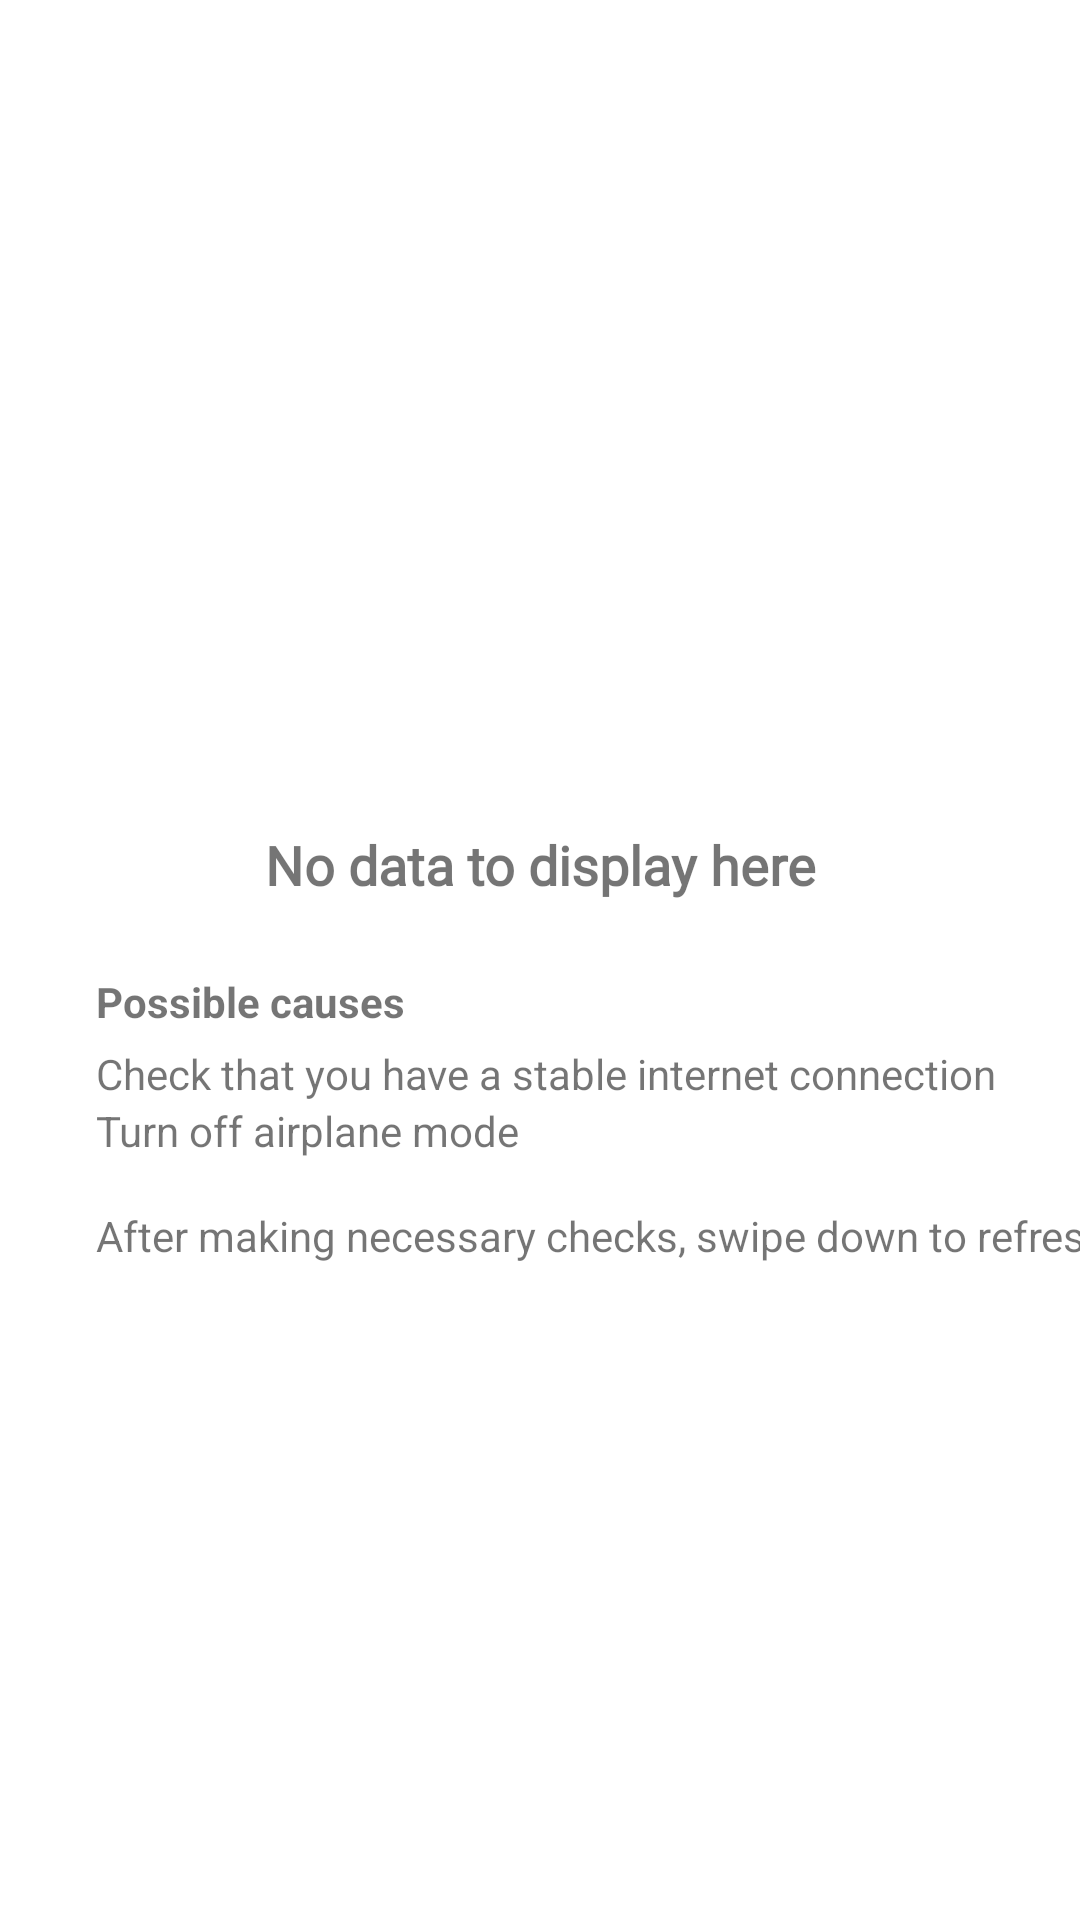

The Android layout XML behind this screen, and the referenced resources:
<!-- AndroidManifest.xml: application theme Theme.Qstack -->
<!-- res/layout/empty_list_view.xml -->
<?xml version="1.0" encoding="utf-8"?>
<androidx.constraintlayout.widget.ConstraintLayout xmlns:android="http://schemas.android.com/apk/res/android"
    xmlns:app="http://schemas.android.com/apk/res-auto"
    xmlns:tools="http://schemas.android.com/tools"
    android:layout_width="match_parent"
    android:layout_height="match_parent">


    <ImageView
        android:id="@+id/imageView5"
        android:layout_width="180dp"
        android:layout_height="180dp"
        android:layout_marginTop="80dp"
        app:layout_constraintEnd_toEndOf="parent"
        app:layout_constraintHorizontal_bias="0.5"
        app:layout_constraintStart_toStartOf="parent"
        app:layout_constraintTop_toTopOf="parent"
        app:srcCompat="@drawable/ic_undraw_no_data_re_kwbl" />

    <TextView
        android:id="@+id/textView12"
        android:layout_width="wrap_content"
        android:layout_height="wrap_content"
        android:layout_marginTop="16dp"
        android:fontFamily="@font/acme"
        android:text="@string/no_data_to_display_here"
        android:textSize="18sp"
        android:textStyle="bold"
        app:layout_constraintEnd_toEndOf="parent"
        app:layout_constraintHorizontal_bias="0.5"
        app:layout_constraintStart_toStartOf="parent"
        app:layout_constraintTop_toBottomOf="@+id/imageView5" />

    <TextView
        android:id="@+id/textView13"
        android:layout_width="wrap_content"
        android:layout_height="wrap_content"
        android:layout_marginStart="32dp"
        android:layout_marginTop="5dp"
        android:text="Check that you have a stable internet connection"
        app:layout_constraintStart_toStartOf="parent"
        app:layout_constraintTop_toBottomOf="@+id/textView15" />

    <TextView
        android:id="@+id/textView14"
        android:layout_width="wrap_content"
        android:layout_height="wrap_content"
        android:layout_marginStart="32dp"
        android:text="Turn off airplane mode"
        app:layout_constraintStart_toStartOf="parent"
        app:layout_constraintTop_toBottomOf="@+id/textView13" />

    <TextView
        android:id="@+id/textView15"
        android:layout_width="wrap_content"
        android:layout_height="wrap_content"
        android:layout_marginStart="32dp"
        android:layout_marginTop="24dp"
        android:text="Possible causes"
        android:textStyle="bold"
        app:layout_constraintStart_toStartOf="parent"
        app:layout_constraintTop_toBottomOf="@+id/textView12" />

    <TextView
        android:id="@+id/textView16"
        android:layout_width="wrap_content"
        android:layout_height="wrap_content"
        android:layout_marginStart="32dp"
        android:layout_marginTop="16dp"
        android:text="After making necessary checks, swipe down to refresh"
        app:layout_constraintStart_toStartOf="parent"
        app:layout_constraintTop_toBottomOf="@+id/textView14" />
</androidx.constraintlayout.widget.ConstraintLayout>
<!-- resources referenced by this layout -->
<resources>
  <string name="no_data_to_display_here">No data to display here</string>
  <style name="Theme.Qstack" parent="Theme.MaterialComponents.DayNight.NoActionBar">
          
          <item name="colorPrimary">#FC1B1A1A</item>
          <item name="colorPrimaryVariant">@color/black</item>
          <item name="colorOnPrimary">@color/white</item>
          
          <item name="colorSecondary">@color/teal_200</item>
          <item name="colorSecondaryVariant">@color/teal_700</item>
          <item name="colorOnSecondary">@color/black</item>
          <item name="android:textSize">14sp</item>
          
          <item name="android:statusBarColor" tools:targetApi="l">?attr/colorPrimaryVariant</item>
          
  
      </style>
  <color name="black">#FF000000</color>
  <color name="white">#FFFFFFFF</color>
  <color name="teal_200">#FF03DAC5</color>
  <color name="teal_700">#FF018786</color>
</resources>
